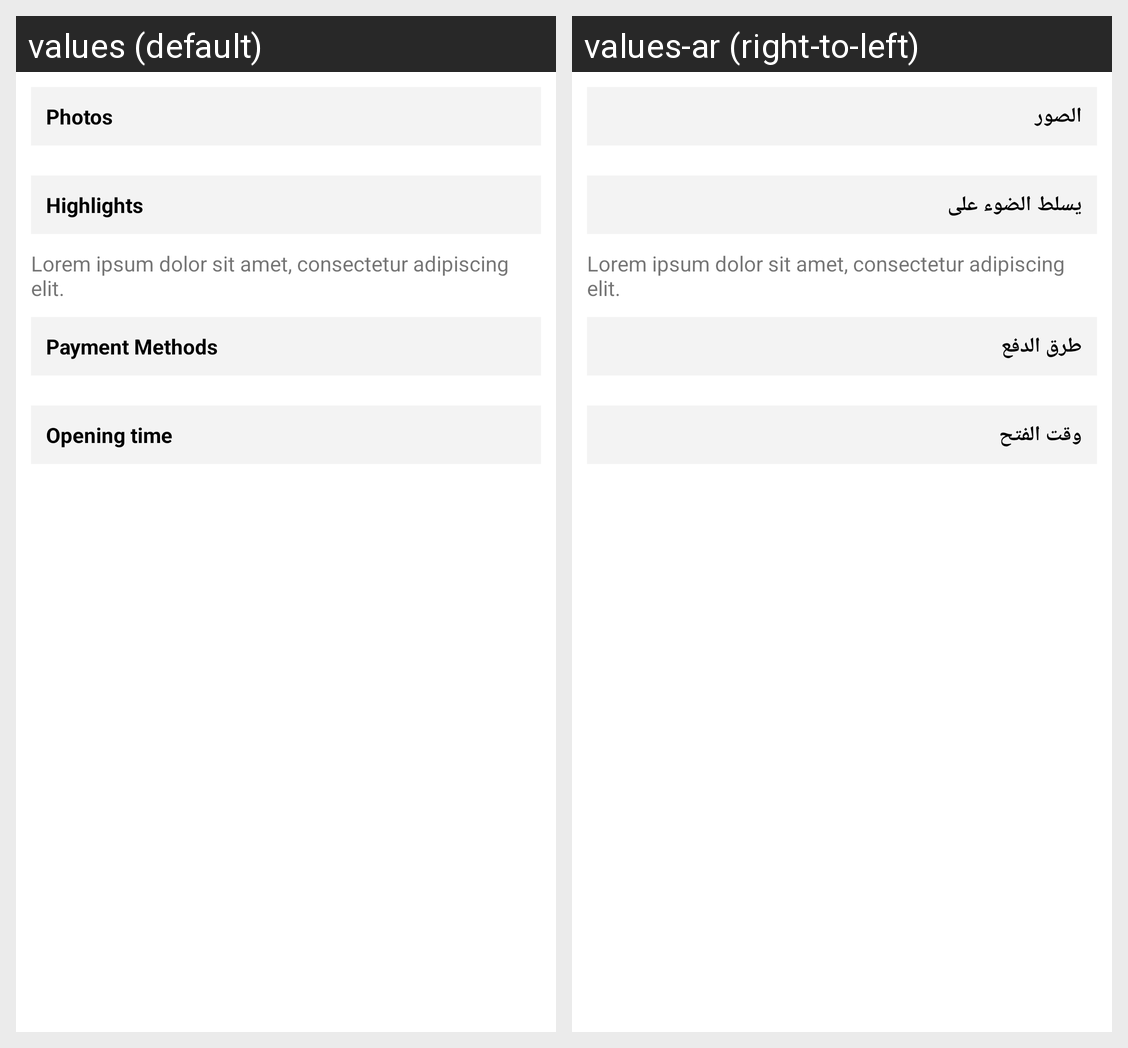

This grid shows one Android layout under two languages. Give, for every string resource on the screen, its name, the default text and each shown locale's text.
Android screen res/layout/fragment_restaurant_info.xml rendered under 2 locales, left to right: values (default), values-ar (right-to-left). Device: Nexus 5 (rendered at 1080×1920; each locale shown at half size, 540×960, under a caption strip naming it); theme AppTheme.
Strings drawn on this screen, with the default value and each locale's value (text and hints the layout hard-codes, and strings that could not be matched under every locale, appear in the picture but are not listed):

photos
  values: Photos
  values-ar: الصور

highlights
  values: Highlights
  values-ar: يسلط الضوء على

sample_text_long
  values: Lorem ipsum dolor sit amet, consectetur adipiscing elit.
  values-ar: Lorem ipsum dolor sit amet, consectetur adipiscing elit.

payment_methods
  values: Payment Methods
  values-ar: طرق الدفع

opening_time
  values: Opening time
  values-ar: وقت الفتح
